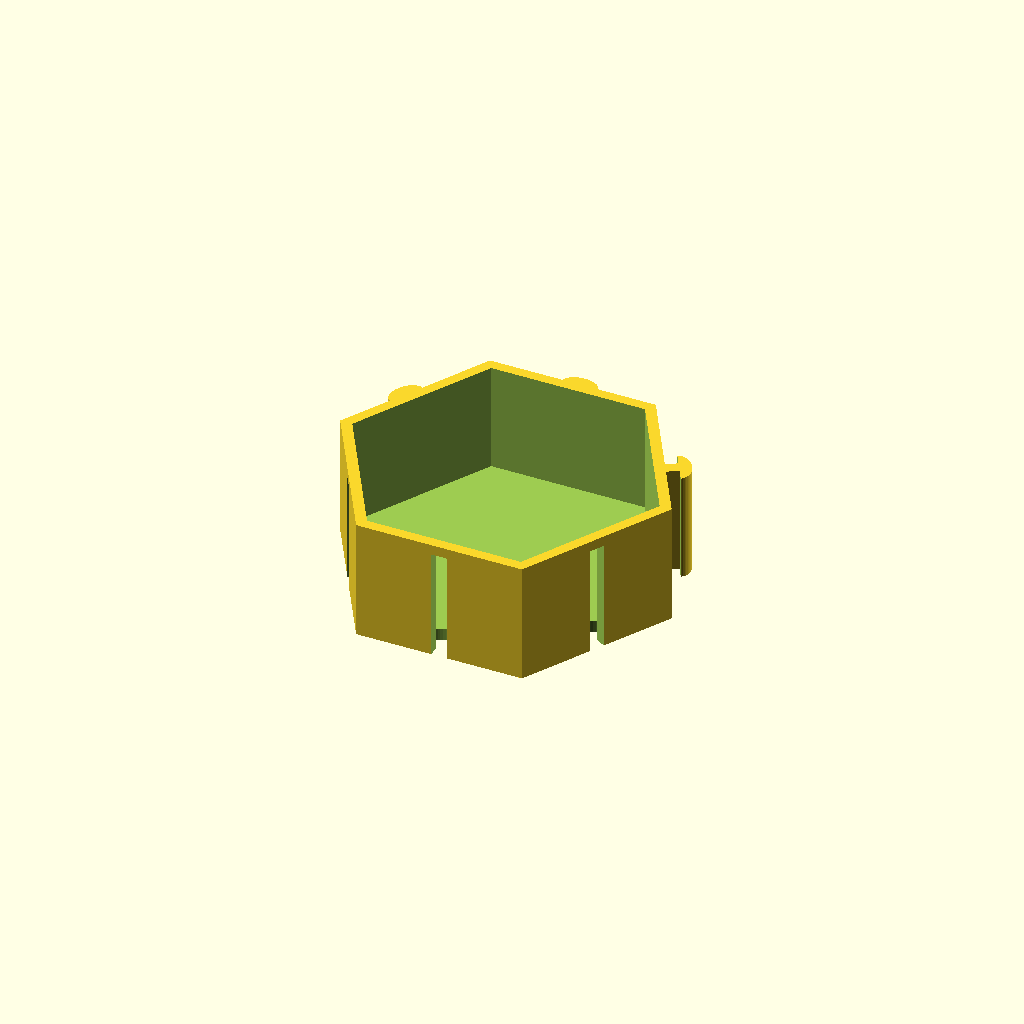
Cell 1: rendered with the file's own defaults.
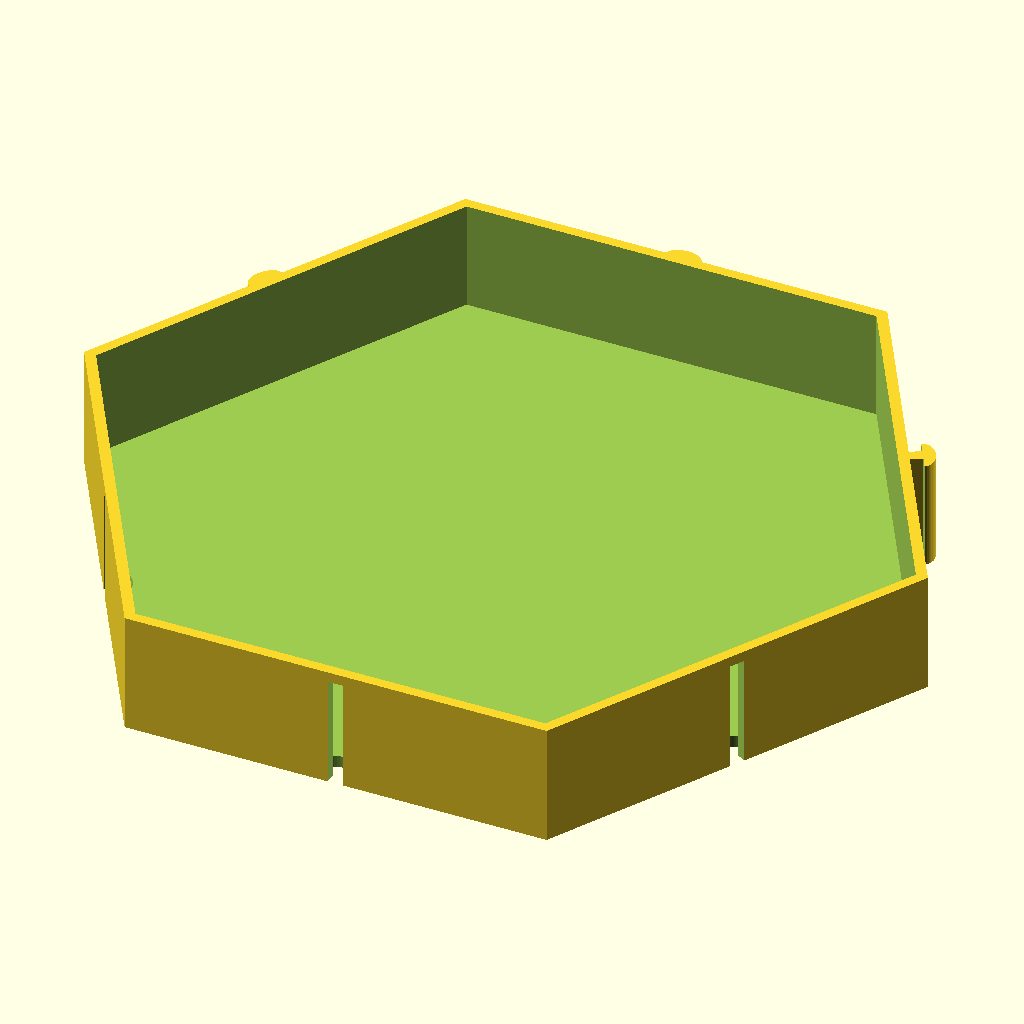
Cell 2: module_diameter = 140 (everything else at default).
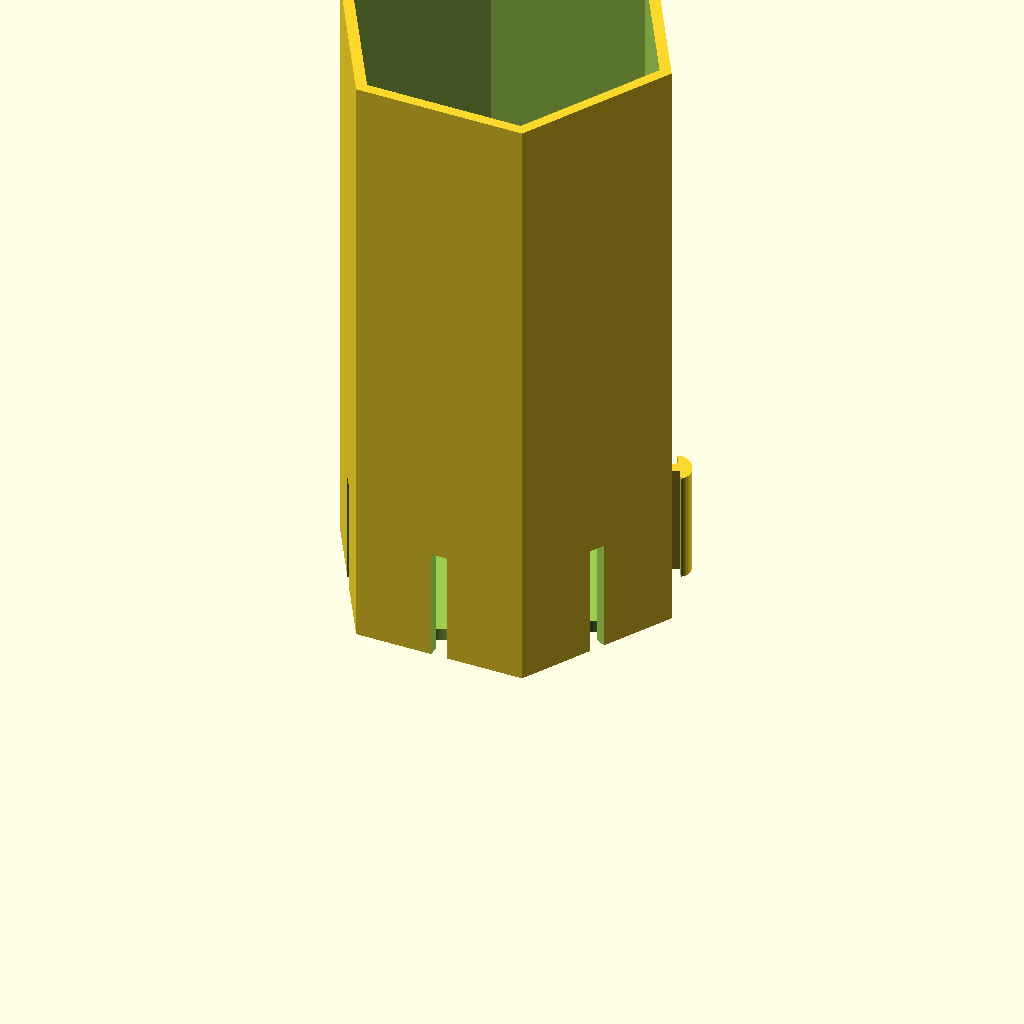
Cell 3: the same model with module_height = 100.
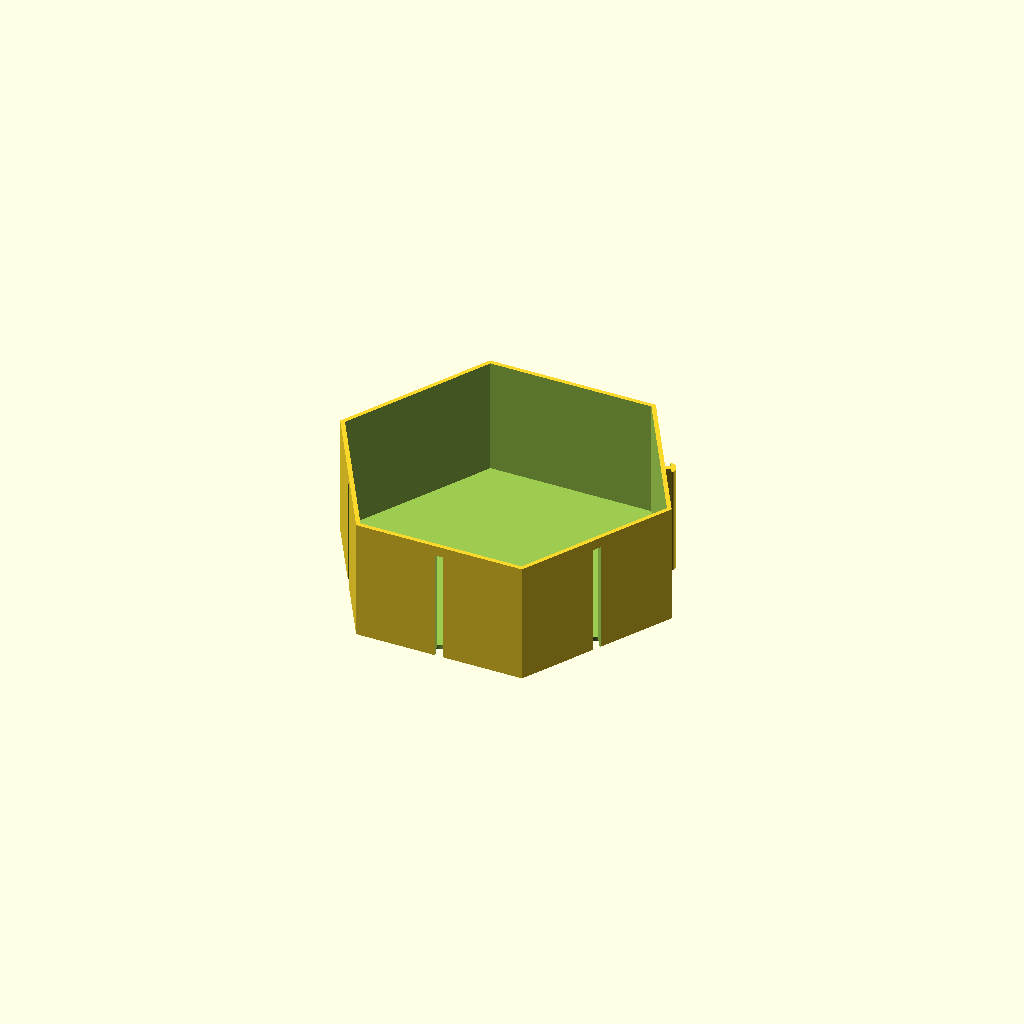
Cell 4: module_wall = 0.8 (everything else at default).
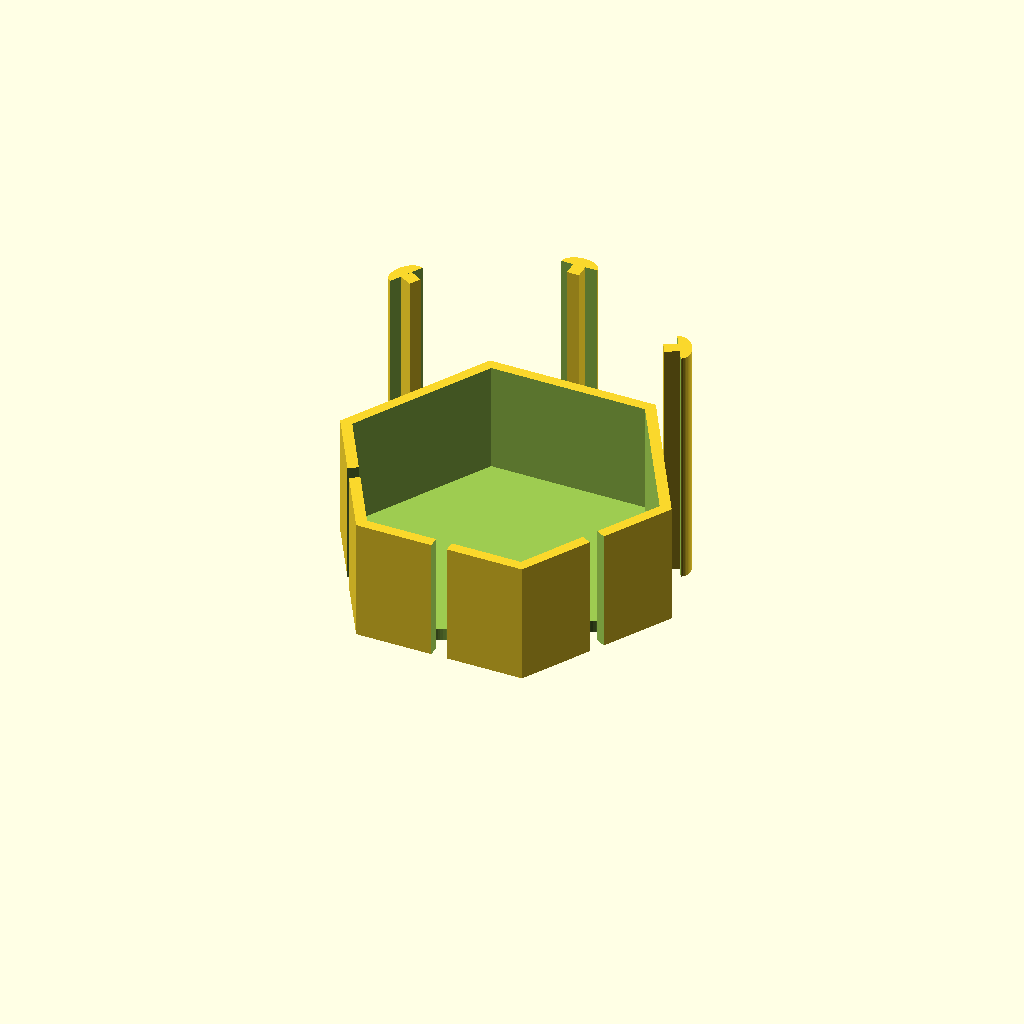
Cell 5: the same model with slot_height = 40.
One fixed orthographic camera (rotation 55°, 0°, 25°; colour scheme Cornfield) for every cell.
Source of the model, inputs/thingiverse/thing-2789646/files/desk_tidy.scad:
// ////////////////////////////////////////////////////////////
//
// Modular desk tidy.
//
// Copyright 2018 Kevin F. Quinn
//
// This work is licensed under the Creative Commons
// Attribution-ShareAlike 4.0 International License. To view a
// copy of the license, visit
// https://creativecommons.org/licenses/by-sa/4.0/
//
// History
// 2018-02-11 1.0 Initial publication
//
// A configurable modular desk tidy.
// Inspired by the Mew Mew system on Thingiverse (7007, 289516, 1723801)
// 

// Essential design is a hexagon base, interlocking slots and bars.
//
// Configure the diameter, height, wall thickness, and how high the
// slot/lugs are.
//
// Choose whether you want a lug or a slot (or nothing) on each face
// with the six face parameters.
//
// Simplest way to ensure all the pieces can interlock is to used
// the defaults here, and orient all the pieces with the three slot
// faces towards you for assembly - the front faces of your set will
// have the redundant slots, and the rear faces the redundant lugs.
//
// To get a set that present plain faces on all the external edges
// of the assembled set, generate each piece with the set of lugs and
// slots that suffice. Hint - to ensure your set is actually possible
// to assemble, the simplest approach is to follow the same pattern;
// for each individual piece, select slots for the connecting faces
// that are towards the front, and lugs for the connecting faces
// that are towards the back.

// Diameter of the base hexagon (i.e. vertex to opposing vertex)
module_diameter=55; // [10:140]

// Height of the module
module_height=20; // [20:10:100]

// Thickness of the module walls
module_wall=2; // [0.8:0.4:2.4]

// Lug/slot height
slot_height=18; // [2:2:40]

// Clearance to allow between slots and the lugs
clearance=0.3; // [0.1:0.05:0.4]

// Configuration of first side; whether it is plain, has a lug, or has a slot
face_1="lug"; // ["plain","lug","slot"]
// Configuration of second side, as the first
face_2="lug"; // ["plain","lug","slot"]
// Configuration of third side, as the first
face_3="lug"; // ["plain","lug","slot"]
// Configuration of fourth side, as the first
face_4="slot"; // ["plain","lug","slot"]
// Configuration of fifth side, as the first
face_5="slot"; // ["plain","lug","slot"]
// Configuration of sixth side, as the first
face_6="slot"; // ["plain","lug","slot"]

module endcustomizer() {}
sp=0.1; // spill distance for differences (just keeps the preview clean)


module tidy(diameter, height, wall, fv) {

  distance_to_edge=(diameter/2)*cos(30);

  difference() {
    
    union() {
      difference() {
      // main hexagonal tower
      cylinder(d=diameter, h=height, $fn=6);
      // centre    
      translate ([0,0,wall])
      cylinder(d=diameter-wall*2, h=height-wall+sp, $fn=6);
      }
      // lugs
      for (face=[0:1:5]) {
        if (fv[face]=="lug") {
          rotate(a=30+face*60,v=[0,0,1]) {
            translate([distance_to_edge,-wall/2,0])
            cube([wall+clearance,wall,slot_height]);
            translate([distance_to_edge+wall+clearance,0,0])
            scale([1.0,1.5,1.0])
            difference() {
              cylinder(r=wall, h=slot_height, $fn=50);
              translate([-wall,-wall,-sp])
              cube([wall,wall*2,slot_height+sp*2]);
            }
          }
        }
      }
    }

    // slots
    for (face=[0:1:5]) {
      if (fv[face]=="slot") {
        rotate(a=30+face*60,v=[0,0,1]) {
          translate([distance_to_edge-wall-sp,-wall/2-clearance,-sp])
          cube([wall+sp*2,wall+clearance*2,slot_height+clearance+sp]);
          translate([distance_to_edge-wall,0,-sp])
          scale([1.0,1.5,1.0])
          difference() {
            cylinder(r=wall+clearance, h=wall+sp*2, $fn=50);
            translate([clearance,-wall-clearance,0])
            cube([wall+clearance,(wall+clearance)*2,wall+sp*2]);
          }
        }
      }
    }
  }

}

tidy(diameter=module_diameter,
     height=module_height,
     wall=module_wall,
     fv=[face_1,face_2,face_3,face_4,face_5,face_6]);
Customizer parameters (derived from the source; name, type, default, range or options):
module_diameter: number, default 55, range 10 to 140
module_height: number, default 20, range 20 to 100, step 10
module_wall: number, default 2, range 0.8 to 2.4, step 0.4
slot_height: number, default 18, range 2 to 40, step 2
clearance: number, default 0.3, range 0.1 to 0.4, step 0.05
face_1: string, default "lug", options "plain", "lug", "slot"
face_2: string, default "lug", options "plain", "lug", "slot"
face_3: string, default "lug", options "plain", "lug", "slot"
face_4: string, default "slot", options "plain", "lug", "slot"
face_5: string, default "slot", options "plain", "lug", "slot"
face_6: string, default "slot", options "plain", "lug", "slot"
